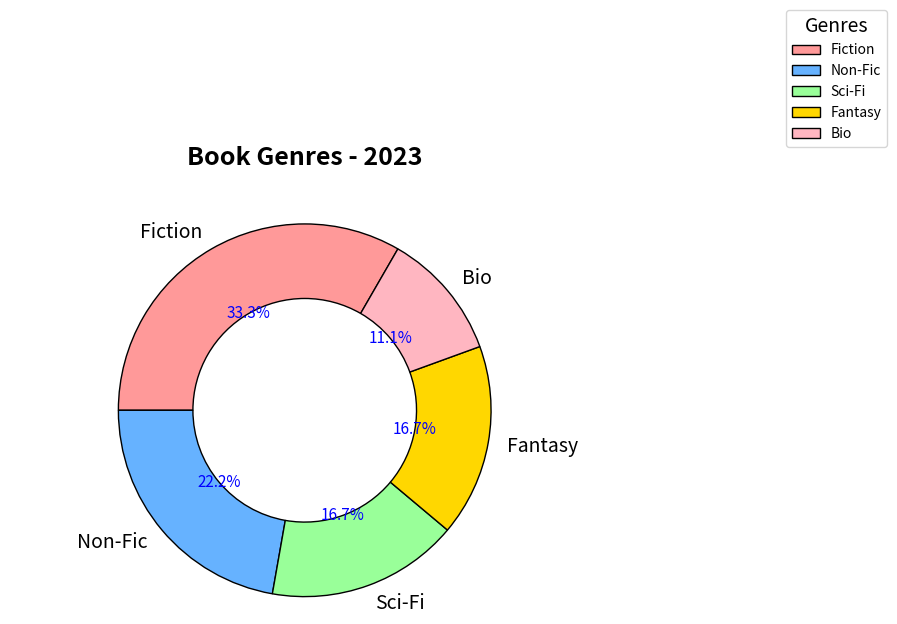

Here is the Python script that generated this plot:
import matplotlib.pyplot as plt

categories = ['Fiction', 'Non-Fic', 'Sci-Fi', 'Fantasy', 'Bio']
distribution = [30, 20, 15, 15, 10]
colors = ['#FF9999', '#66B2FF', '#99FF99', '#FFD700', '#FFB6C1']

fig, ax = plt.subplots(figsize=(10, 7))

wedges, texts, autotexts = ax.pie(
    distribution, 
    labels=categories, 
    colors=colors,
    autopct='%1.1f%%', 
    startangle=60,  # Randomly altered the start angle for variation in chart orientation
    wedgeprops={'width': 0.4, 'edgecolor': 'k'}  # Changed edge color and width for distinction
)

for text in texts:
    text.set_fontsize(14)  # Changed fontsize for visibility difference
    text.set_fontweight('regular')  # Changed font weight

for autotext in autotexts:
    autotext.set_color('blue')  # Randomly chose a different color for percentage text
    autotext.set_fontsize(11)  # Slightly increased fontsize
    autotext.set_fontweight('regular')  # Changed font weight

ax.axis('equal')
ax.set_title('Book Genres - 2023', fontsize=18, fontweight='bold', pad=30)  # Made title larger and more spaced
ax.legend(wedges, categories, loc='upper right', bbox_to_anchor=(1, 1, 0.5, 0.5), title="Genres", fontsize='medium', title_fontsize='14')  # Randomly altered legend position and sizes
plt.grid(visible=True)  # Added a grid to the polar plot for a new stylistic element
plt.tight_layout()
plt.show()
